Labelled photos from "Fusar-classification", an image-classification folder in lokesh2503/Fusar-classification. The possible labels are: combined ship, dredger, passenger ship, tanker, tug, unspecified ship type.

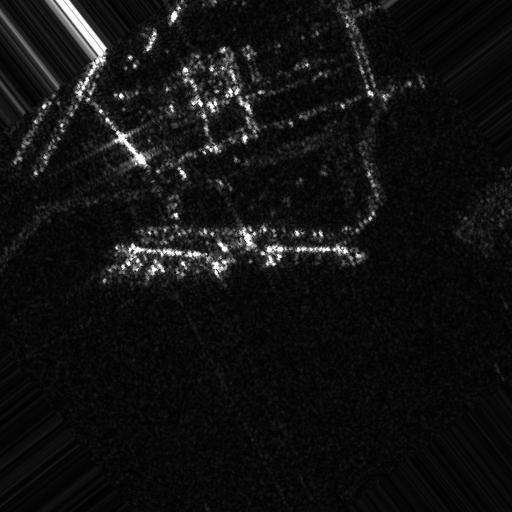
Label: combined ship

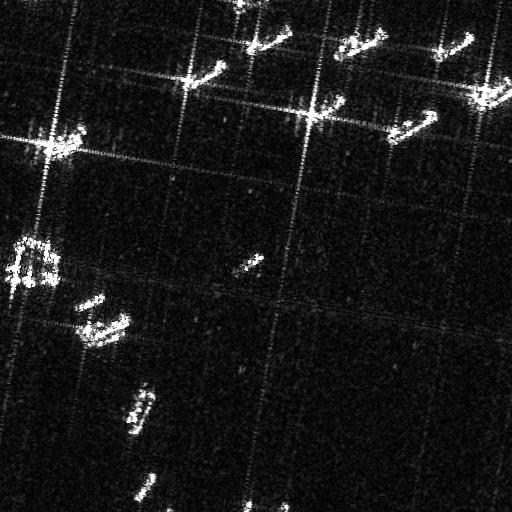
Label: unspecified ship type

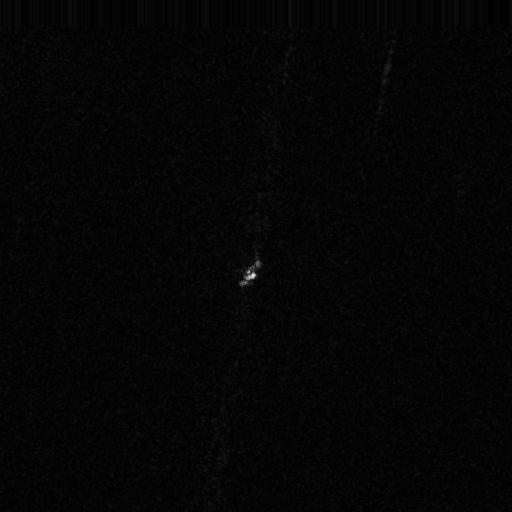
Label: tug

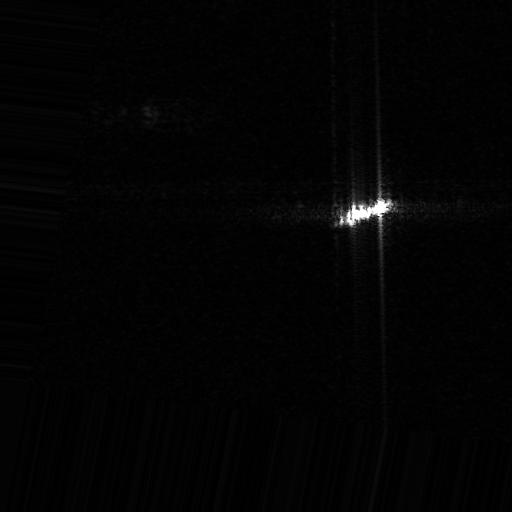
Label: tanker

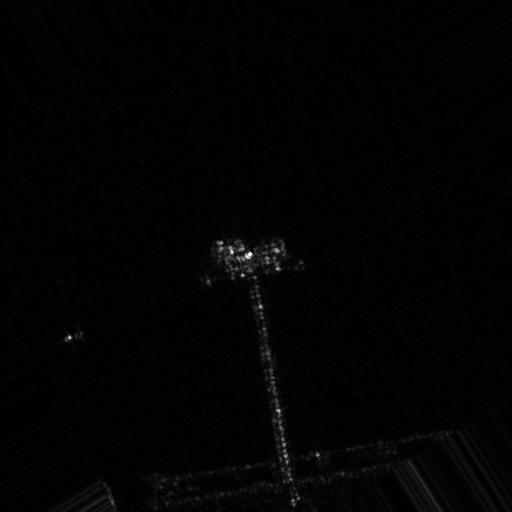
Label: dredger

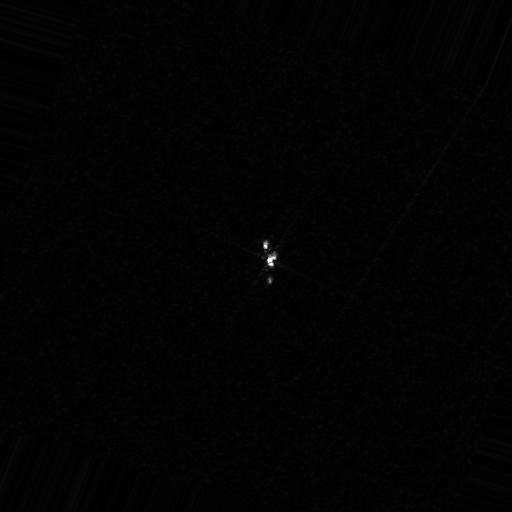
Label: passenger ship
